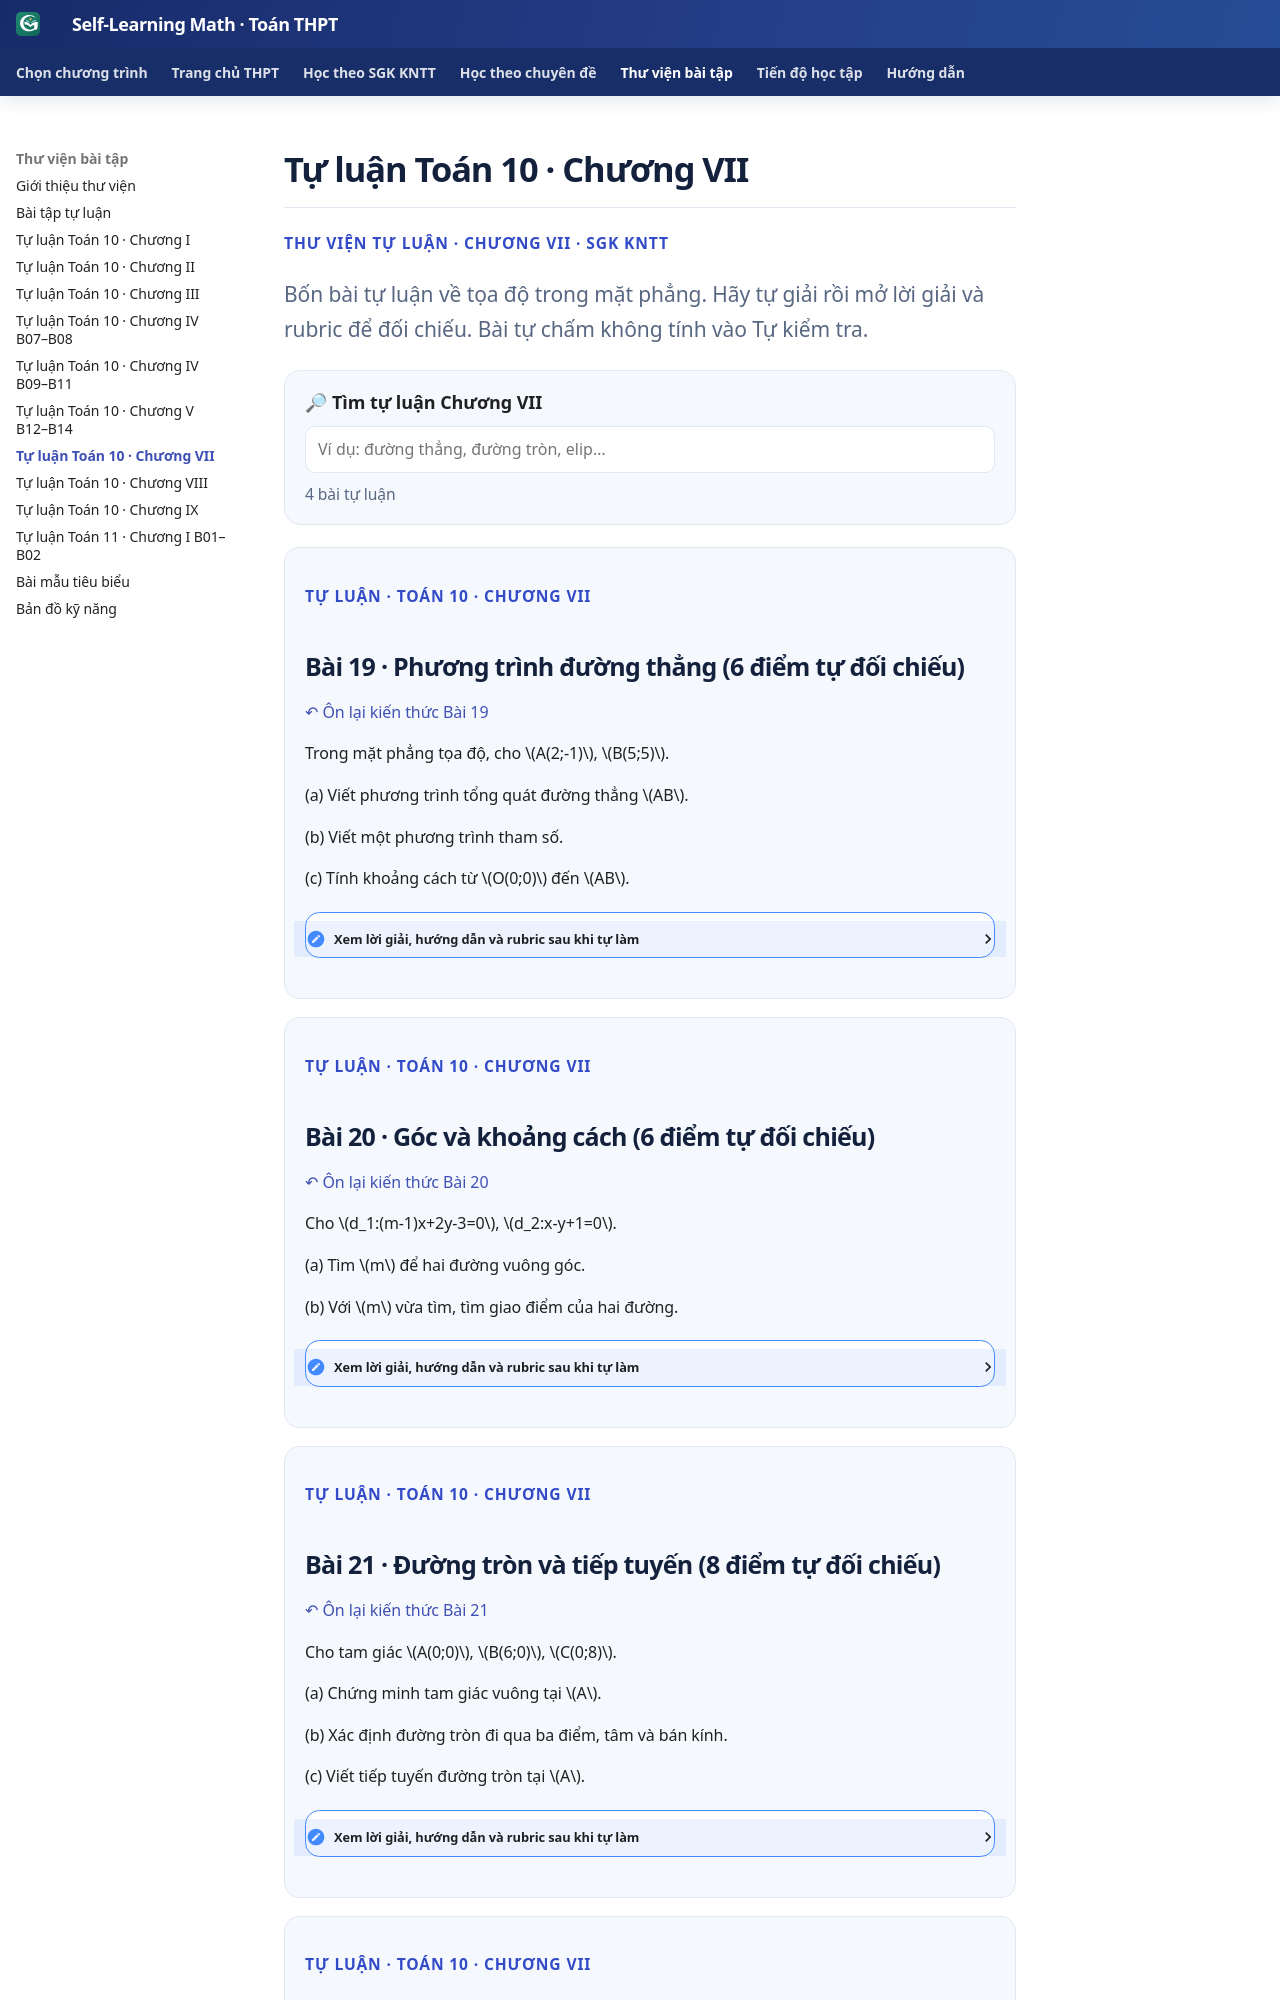

repository: TMA2015/roadmap-toan-thcs · page: thpt-preview/thu-vien/tu-luan-chuong-vii/index.html · generator: mkdocs

# Tự luận Toán 10 · Chương VII

<div class="thpt-r4-screen" data-thpt-r4>
<p class="thpt-r4-eyebrow">THƯ VIỆN TỰ LUẬN · CHƯƠNG VII · SGK KNTT</p>
<p class="thpt-r4-lead">Bốn bài tự luận về tọa độ trong mặt phẳng. Hãy tự giải rồi mở lời giải và rubric để đối chiếu. Bài tự chấm không tính vào Tự kiểm tra.</p>
<div class="thpt-r4-search"><label for="thpt-chvii-written-search"><strong>🔎 Tìm tự luận Chương VII</strong></label><input type="search" id="thpt-chvii-written-search" data-thpt-filter-input="written" placeholder="Ví dụ: đường thẳng, đường tròn, elip…"><span data-thpt-filter-count aria-live="polite">4 bài tự luận</span></div>
<div data-thpt-filter-list="written">
<section class="thpt-r4-written-card" data-thpt-filter-item data-thpt-kind="normal" data-thpt-filter-text="lớp 10 chương VII bài 19 phương trình đường thẳng tự luận " data-thpt-written-canonical="THPT-G10-CHVII-W19-01" data-thpt-exposure-role="SGK_WRITTEN" id="thpt-g10-chvii-w19-01">
<p class="thpt-r4-eyebrow">TỰ LUẬN · TOÁN 10 · CHƯƠNG VII</p>
<h2>Bài 19 · Phương trình đường thẳng (6 điểm tự đối chiếu)</h2>
<p><a class="thpt-r4-remediation-link" href="../../sgk/chuong-vii/bai-19/">↶ Ôn lại kiến thức Bài 19</a></p>
<p>Trong mặt phẳng tọa độ, cho <span class="arithmatex">\(A(2;-1)\)</span>, <span class="arithmatex">\(B(5;5)\)</span>.</p>
<p>(a) Viết phương trình tổng quát đường thẳng <span class="arithmatex">\(AB\)</span>.</p>
<p>(b) Viết một phương trình tham số.</p>
<p>(c) Tính khoảng cách từ <span class="arithmatex">\(O(0;0)\)</span> đến <span class="arithmatex">\(AB\)</span>.</p>
<details><summary>Xem lời giải, hướng dẫn và rubric sau khi tự làm</summary>
<p><span class="arithmatex">\(\overrightarrow{AB}=(3;6)=3(1;2)\)</span>, nên vectơ chỉ phương có thể lấy <span class="arithmatex">\((1;2)\)</span>, pháp tuyến <span class="arithmatex">\((2;-1)\)</span>. Phương trình <span class="arithmatex">\(AB\)</span> là <span class="arithmatex">\(2(x-2)-(y+1)=0\iff2x-y-5=0\)</span>. Tham số: <span class="arithmatex">\(x=2+t,\ y=-1+2t\)</span>, <span class="arithmatex">\(t\in\mathbb R\)</span>. Khoảng cách từ <span class="arithmatex">\(O\)</span>: <span class="arithmatex">\(d=\frac{|0-0-5|}{\sqrt{2^2+(-1)^2}}=\sqrt5\)</span>.</p>
<p><strong>Rubric /6:</strong> vectơ đúng (1), tổng quát đúng (2), tham số đúng (1), khoảng cách đúng công thức &amp; giá trị (2).</p>
<p><strong>Misconception:</strong> nhầm pháp tuyến/chỉ phương hoặc bỏ trị tuyệt đối.</p></details>
</section>
<section class="thpt-r4-written-card" data-thpt-filter-item data-thpt-kind="normal" data-thpt-filter-text="lớp 10 chương VII bài 20 góc và khoảng cách tự luận " data-thpt-written-canonical="THPT-G10-CHVII-W20-01" data-thpt-exposure-role="SGK_WRITTEN" id="thpt-g10-chvii-w20-01">
<p class="thpt-r4-eyebrow">TỰ LUẬN · TOÁN 10 · CHƯƠNG VII</p>
<h2>Bài 20 · Góc và khoảng cách (6 điểm tự đối chiếu)</h2>
<p><a class="thpt-r4-remediation-link" href="../../sgk/chuong-vii/bai-20/">↶ Ôn lại kiến thức Bài 20</a></p>
<p>Cho <span class="arithmatex">\(d_1:(m-1)x+2y-3=0\)</span>, <span class="arithmatex">\(d_2:x-y+1=0\)</span>.</p>
<p>(a) Tìm <span class="arithmatex">\(m\)</span> để hai đường vuông góc.</p>
<p>(b) Với <span class="arithmatex">\(m\)</span> vừa tìm, tìm giao điểm của hai đường.</p>
<details><summary>Xem lời giải, hướng dẫn và rubric sau khi tự làm</summary>
<p>Hai pháp tuyến <span class="arithmatex">\((m-1;2)\)</span> và <span class="arithmatex">\((1;-1)\)</span> vuông góc khi <span class="arithmatex">\((m-1)-2=m-3=0\)</span>, vậy <span class="arithmatex">\(m=3\)</span>. Khi đó <span class="arithmatex">\(d_1:2x+2y-3=0\)</span>, <span class="arithmatex">\(d_2:y=x+1\)</span>, nên <span class="arithmatex">\(2x+2(x+1)-3=0\iff4x=1\)</span>, suy ra <span class="arithmatex">\(I(\frac14;\frac54)\)</span>.</p>
<p><strong>Rubric /6:</strong> pháp tuyến (1), điều kiện vuông góc (2), tìm <span class="arithmatex">\(m\)</span> (1), giải hệ và kết luận giao điểm (2).</p>
<p><strong>Misconception:</strong> đồng nhất song song với vuông góc, không thử điều kiện.</p></details>
</section>
<section class="thpt-r4-written-card" data-thpt-filter-item data-thpt-kind="anchor" data-thpt-filter-text="lớp 10 chương VII bài 21 đường tròn và tiếp tuyến tự luận mỏ neo" data-thpt-written-canonical="THPT-G10-CHVII-W21-ANCHOR-01" data-thpt-exposure-role="SGK_WRITTEN" id="thpt-g10-chvii-w21-anchor-01">
<p class="thpt-r4-eyebrow">TỰ LUẬN · TOÁN 10 · CHƯƠNG VII</p>
<h2>Bài 21 · Đường tròn và tiếp tuyến (8 điểm tự đối chiếu)</h2>
<p><a class="thpt-r4-remediation-link" href="../../sgk/chuong-vii/bai-21/">↶ Ôn lại kiến thức Bài 21</a></p>
<p>Cho tam giác <span class="arithmatex">\(A(0;0)\)</span>, <span class="arithmatex">\(B(6;0)\)</span>, <span class="arithmatex">\(C(0;8)\)</span>.</p>
<p>(a) Chứng minh tam giác vuông tại <span class="arithmatex">\(A\)</span>.</p>
<p>(b) Xác định đường tròn đi qua ba điểm, tâm và bán kính.</p>
<p>(c) Viết tiếp tuyến đường tròn tại <span class="arithmatex">\(A\)</span>.</p>
<details><summary>Xem lời giải, hướng dẫn và rubric sau khi tự làm</summary>
<p><span class="arithmatex">\(\overrightarrow{AB}=(6;0)\)</span>, <span class="arithmatex">\(\overrightarrow{AC}=(0;8)\)</span> có tích vô hướng bằng <span class="arithmatex">\(0\)</span>, nên <span class="arithmatex">\(\angle A=90^\circ\)</span>. Tâm ngoại tiếp là trung điểm <span class="arithmatex">\(BC\)</span>: <span class="arithmatex">\(I(3;4)\)</span>, bán kính <span class="arithmatex">\(R=IA=5\)</span>. Phương trình <span class="arithmatex">\((x-3)^2+(y-4)^2=25\)</span>. Bán kính <span class="arithmatex">\(IA=(-3;-4)\)</span> là pháp tuyến tiếp tuyến tại <span class="arithmatex">\(A\)</span>, nên tiếp tuyến <span class="arithmatex">\(3x+4y=0\)</span>.</p>
<p><strong>Rubric /8:</strong> chứng minh vuông (1), tìm tâm (2), tìm bán kính (1), phương trình (2), tiếp tuyến &amp; kiểm tra tại <span class="arithmatex">\(A\)</span> (2).</p>
<p><strong>Các bước cần đối chiếu:</strong> tọa độ vectơ → vuông góc → đường tròn qua ba điểm → tiếp tuyến → kiểm chứng kết quả.</p></details>
</section>
<section class="thpt-r4-written-card" data-thpt-filter-item data-thpt-kind="normal" data-thpt-filter-text="lớp 10 chương VII bài 22 elip tự
